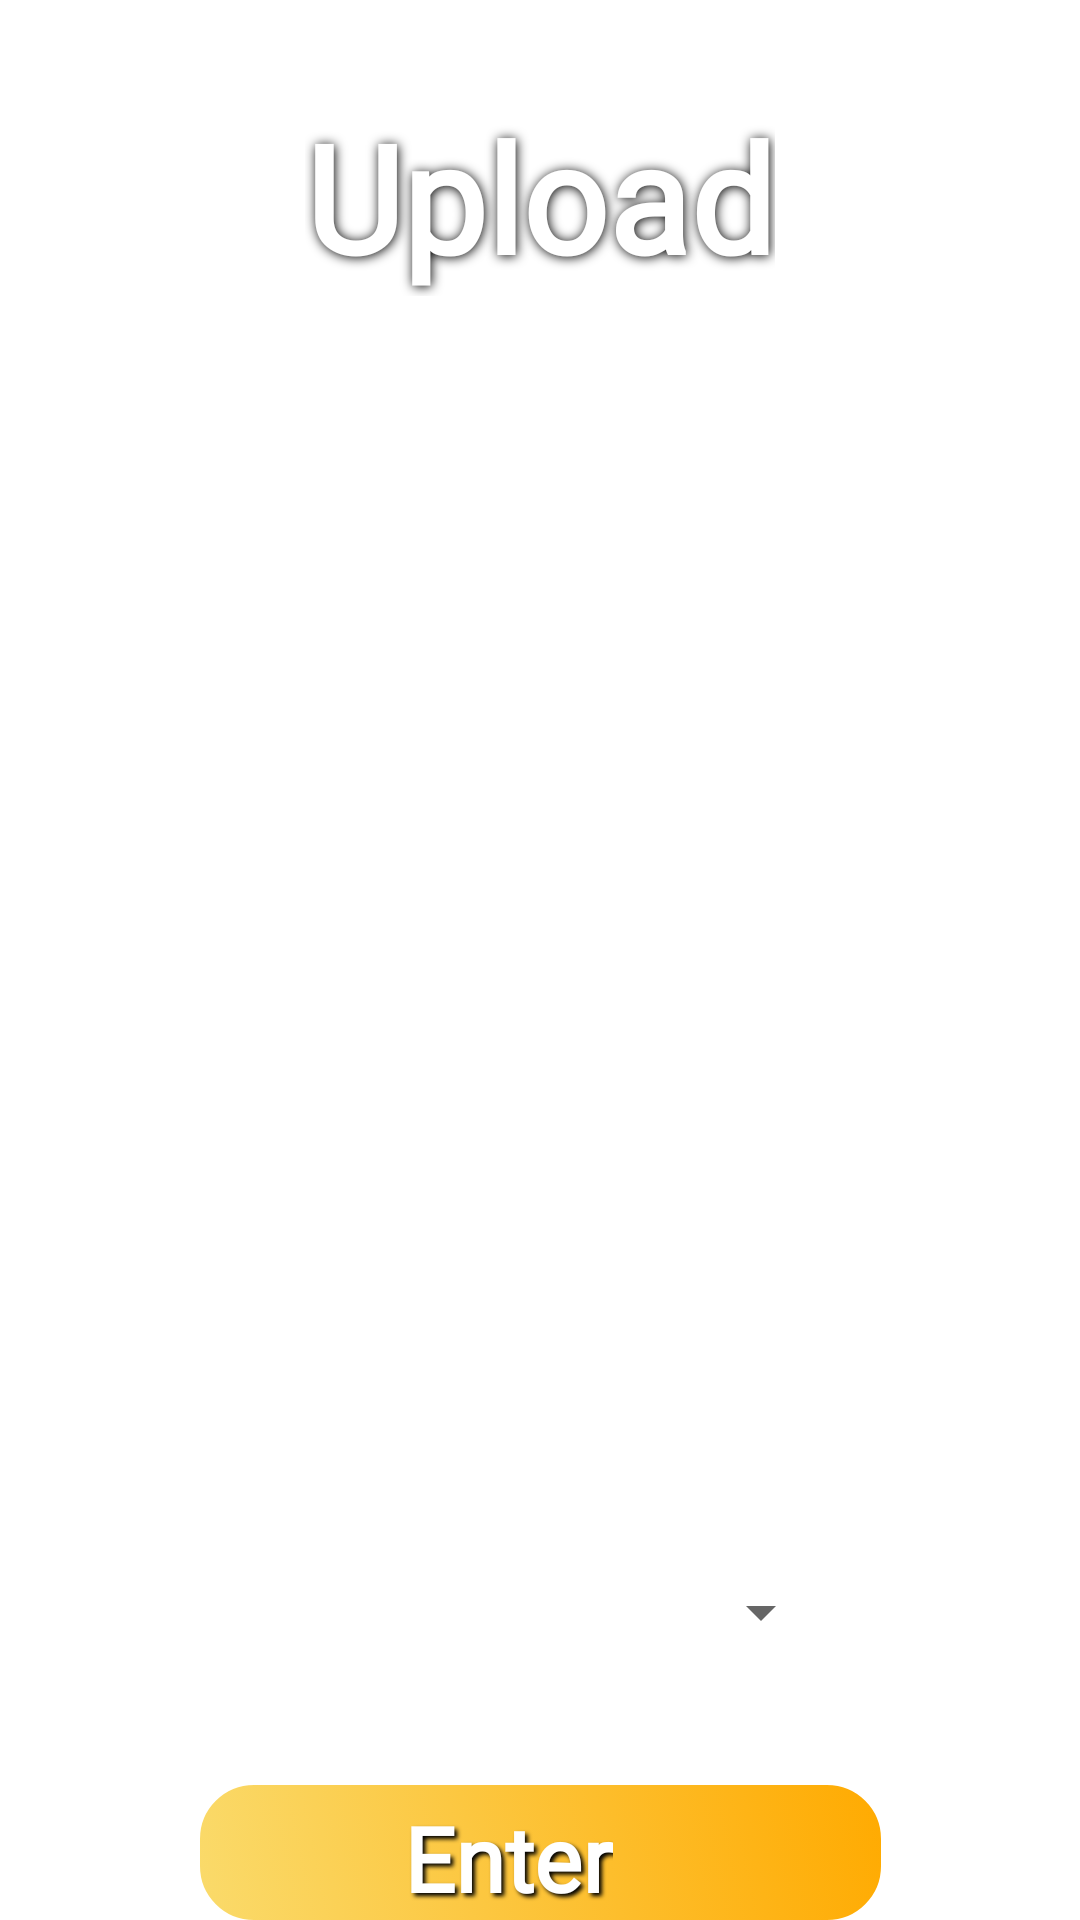

This screen was rendered from an Android layout file. Write that file and the resources it references.
<!-- AndroidManifest.xml: application theme Theme.Neoki_de_english -->
<!-- res/layout/fragment_upload.xml -->
<?xml version="1.0" encoding="utf-8"?>

<androidx.constraintlayout.widget.ConstraintLayout xmlns:android="http://schemas.android.com/apk/res/android"
    xmlns:app="http://schemas.android.com/apk/res-auto"
    xmlns:tools="http://schemas.android.com/tools"
    android:layout_width="match_parent"
    android:layout_height="match_parent">

    <ImageView
        android:id="@+id/back"
        android:layout_width="match_parent"
        android:layout_height="match_parent"
        android:layout_centerHorizontal="true"
        android:layout_centerVertical="true"
        android:rotation="180"
        android:scaleType="centerCrop"
        android:src="@drawable/pastel"
        app:layout_constraintBottom_toBottomOf="parent"
        app:layout_constraintEnd_toEndOf="parent"
        app:layout_constraintStart_toStartOf="parent"
        app:layout_constraintTop_toTopOf="parent" />

    <TextView
        android:id="@+id/title"
        android:layout_width="wrap_content"
        android:layout_height="wrap_content"
        android:layout_marginTop="32dp"
        android:fontFamily="@font/galindo"
        android:shadowColor="#000000"
        android:shadowDx="1"
        android:shadowDy="1"
        android:shadowRadius="9"
        android:text="Upload"
        android:textAlignment="center"
        android:textColor="#FFFFFF"
        android:textSize="50sp"
        android:textStyle="bold"
        app:layout_constraintEnd_toEndOf="parent"
        app:layout_constraintStart_toStartOf="parent"
        app:layout_constraintTop_toTopOf="parent" />

    <ImageView
        android:id="@+id/under"
        android:layout_width="216dp"
        android:layout_height="39dp"
        android:layout_marginTop="84dp"
        android:src="@drawable/under_line"
        app:layout_constraintEnd_toEndOf="parent"
        app:layout_constraintStart_toStartOf="parent"
        app:layout_constraintTop_toTopOf="parent" />

    <Spinner
        android:id="@+id/spnDic"
        android:layout_width="195dp"
        android:layout_height="51dp"
        android:layout_marginTop="116dp"
        android:contentDescription="sppiner"
        app:layout_constraintEnd_toEndOf="parent"
        app:layout_constraintStart_toStartOf="parent"
        app:layout_constraintTop_toBottomOf="@+id/imageView2" />

    <ImageButton
        android:id="@+id/btnUpload"
        android:layout_width="235dp"
        android:layout_height="53dp"
        android:layout_marginTop="28dp"
        android:background="#0000"
        android:contentDescription="btnUpload"
        android:src="@drawable/make2"
        app:layout_constraintEnd_toEndOf="parent"
        app:layout_constraintStart_toStartOf="parent"
        app:layout_constraintTop_toBottomOf="@+id/spnDic" />

    <TextView
        android:id="@+id/textView4"
        android:layout_width="wrap_content"
        android:layout_height="wrap_content"
        android:layout_marginStart="72dp"
        android:layout_marginTop="8dp"
        android:fontFamily="@font/galindo"
        android:shadowColor="#000000"
        android:shadowDx="3"
        android:shadowDy="3"
        android:shadowRadius="3"
        android:text="Enter"
        android:textAlignment="center"
        android:textAllCaps="false"
        android:textColor="#FFFFFF"
        android:textSize="30sp"
        android:textStyle="bold"
        app:layout_constraintStart_toStartOf="@+id/btnUpload"
        app:layout_constraintTop_toTopOf="@+id/btnUpload" />

    <ImageView
        android:id="@+id/imageView2"
        android:layout_width="311dp"
        android:layout_height="253dp"
        android:layout_marginTop="20dp"
        app:layout_constraintEnd_toEndOf="parent"
        app:layout_constraintStart_toStartOf="parent"
        app:layout_constraintTop_toBottomOf="@+id/under"
        app:srcCompat="@drawable/cloud" />

    <ImageView
        android:id="@+id/imageView3"
        android:layout_width="112dp"
        android:layout_height="95dp"
        android:layout_marginTop="0dp"
        app:layout_constraintEnd_toEndOf="parent"
        app:layout_constraintHorizontal_bias="0.498"
        app:layout_constraintStart_toStartOf="parent"
        app:layout_constraintTop_toBottomOf="@+id/imageView2"
        app:srcCompat="@drawable/goup" />
</androidx.constraintlayout.widget.ConstraintLayout>
<!-- resources referenced by this layout -->
<resources>
  <!-- drawable cloud (drawable) -->
  <?xml version="1.0" encoding="utf-8"?>
  <vector xmlns:android="http://schemas.android.com/apk/res/android"
      android:width="48dp"
      android:height="48dp"
      android:viewportWidth="48"
      android:viewportHeight="48"
      android:tint="@color/white">
      <path
          android:fillColor="@android:color/white"
          android:pathData="M12.55,40Q8.15,40 5.075,36.925Q2,33.85 2,29.45Q2,25.55 4.5,22.6Q7,19.65 10.85,19.05Q11.85,14.2 15.55,11.125Q19.25,8.05 24.1,8.05Q29.7,8.05 33.55,12.125Q37.4,16.2 37.4,21.9V23.1Q41,23 43.5,25.425Q46,27.85 46,31.55Q46,35 43.5,37.5Q41,40 37.55,40ZM12.55,37H37.55Q39.8,37 41.4,35.4Q43,33.8 43,31.55Q43,29.3 41.4,27.7Q39.8,26.1 37.55,26.1H34.4V21.9Q34.4,17.35 31.35,14.2Q28.3,11.05 23.9,11.05Q19.5,11.05 16.425,14.2Q13.35,17.35 13.35,21.9H12.4Q9.3,21.9 7.15,24.075Q5,26.25 5,29.45Q5,32.6 7.2,34.8Q9.4,37 12.55,37ZM24,24Q24,24 24,24Q24,24 24,24Q24,24 24,24Q24,24 24,24Q24,24 24,24Q24,24 24,24Q24,24 24,24Q24,24 24,24Q24,24 24,24Q24,24 24,24Q24,24 24,24Q24,24 24,24Z"/>
  </vector>
  <!-- drawable goup (drawable) -->
  <?xml version="1.0" encoding="utf-8"?>
  <vector xmlns:android="http://schemas.android.com/apk/res/android"
      android:width="48dp"
      android:height="48dp"
      android:viewportWidth="48"
      android:viewportHeight="48"
      android:tint="#FFFFFF">
      <path
          android:fillColor="@android:color/white"
          android:pathData="M22.5,44V9.7L12.1,20.1L10,18L24,4L38,18L35.9,20.1L25.5,9.7V44Z"/>
  </vector>
  <!-- drawable make2 (drawable) -->
  <?xml version="1.0" encoding="utf-8"?>
  <selector xmlns:android="http://schemas.android.com/apk/res/android"        >
  
      <item android:state_pressed="true">
          <shape android:shape="rectangle">
              <gradient
                  android:startColor="#AA964D"
                  android:endColor="#C88601"
                  android:angle="45"/>
              <padding android:left="5dp"
                  android:top="5dp"
                  android:right="5dp"
                  android:bottom="5dp" />
              <corners android:radius="20dp" />
              <stroke android:width="4dp" android:color="#B1B1B1"/>
          </shape>
      </item>
      <item>
          <shape android:shape="rectangle">
              <gradient
                  android:startColor="#FFFADB6C"
                  android:endColor="#FFAA00"
                  android:angle="45"/>
              <padding android:left="5dp"
                  android:top="5dp"
                  android:right="5dp"
                  android:bottom="5dp" />
              <corners android:radius="20dp" />
              <stroke android:width="4dp" android:color="#FFFFFF"/>
          </shape></item>
  
  </selector>
  <!-- drawable under_line (drawable) -->
  <?xml version="1.0" encoding="utf-8"?>
  <selector xmlns:android="http://schemas.android.com/apk/res/android">
      <item android:state_focused="false" android:state_pressed="false">
          <shape android:shape="line">
              <stroke android:width="4dp" android:color="#FFFFFF" android:dashGap="0dp" android:dashWidth="15dp" />
              <padding android:bottom="15dp" android:top="30dp" />
          </shape>
      </item>
  </selector>
  <style name="Theme.Neoki_de_english" parent="Theme.MaterialComponents.DayNight.DarkActionBar">
          
          <item name="colorPrimary">@color/purple_500</item>
          <item name="colorPrimaryVariant">@color/purple_700</item>
          <item name="colorOnPrimary">@color/white</item>
          
          <item name="colorSecondary">@color/teal_200</item>
          <item name="colorSecondaryVariant">@color/teal_700</item>
          <item name="colorOnSecondary">@color/black</item>
          
          <item name="android:statusBarColor" tools:targetApi="l">?attr/colorPrimaryVariant</item>
          
  
          <item name="android:timePickerStyle">@style/MyTimePickerStyle</item>
      </style>
  <style name="MyTimePickerStyle" parent="android:Widget.Material.Light.TimePicker">
          <item name="android:timePickerMode">spinner</item>
      </style>
  <!-- not gathered from this repository: default colours our renderer supplied (Android Studio template values) -->
  <color name="purple_500">#FF6200EE</color>
  <color name="purple_700">#FF3700B3</color>
  <color name="teal_200">#FF03DAC5</color>
  <color name="teal_700">#FF018786</color>
  <color name="black">#FF000000</color>
  <color name="white">#FFFFFFFF</color>
</resources>
